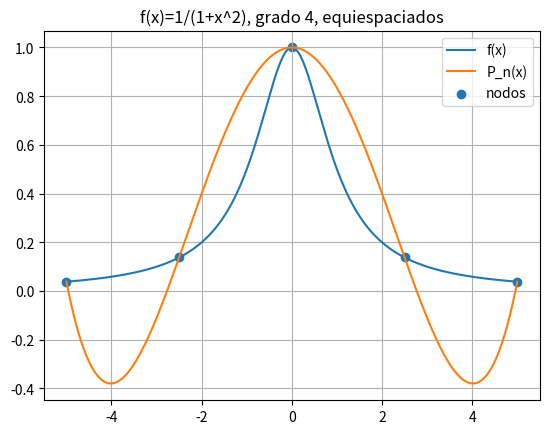
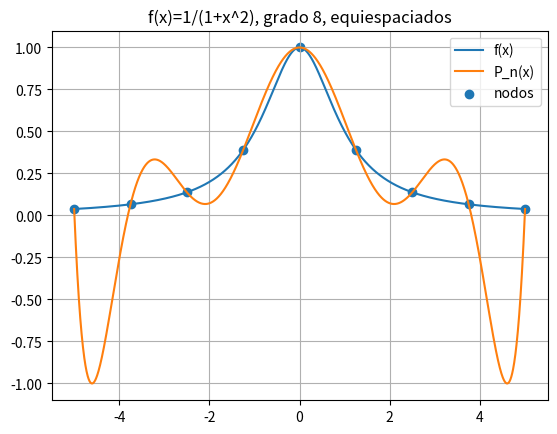
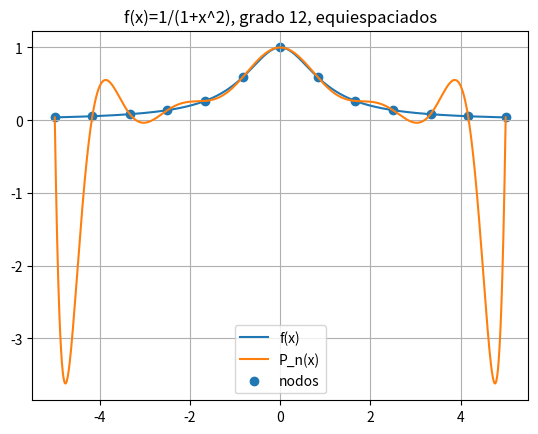
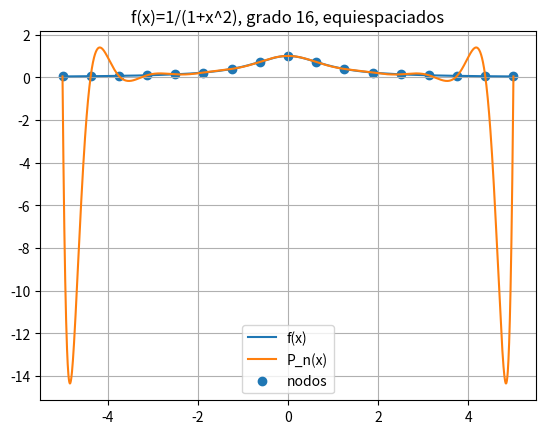
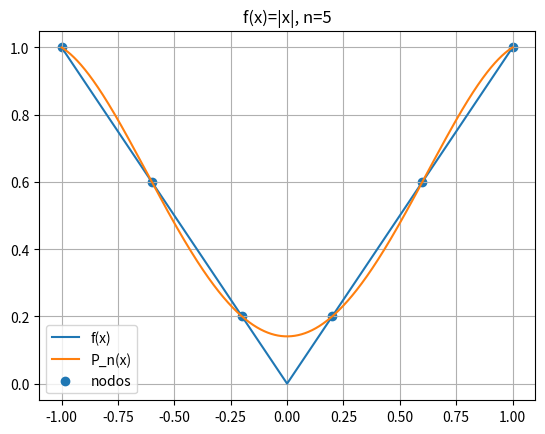
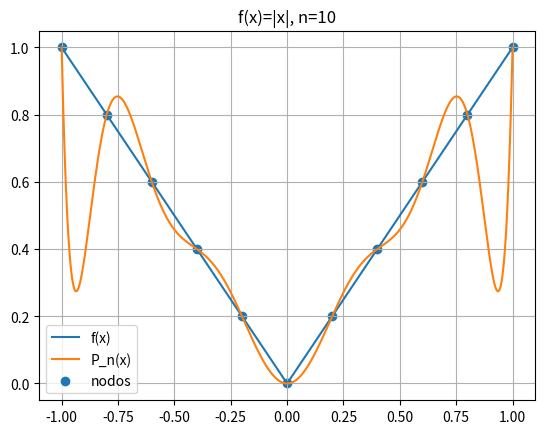
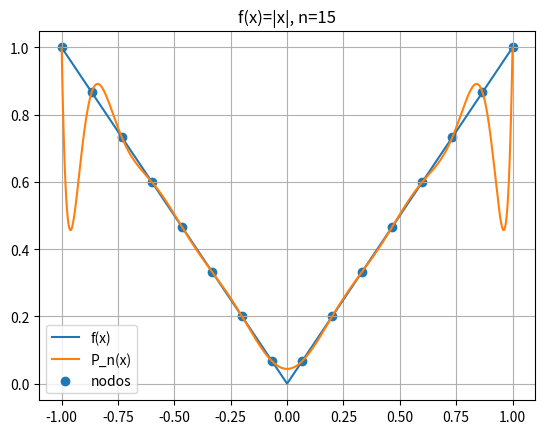
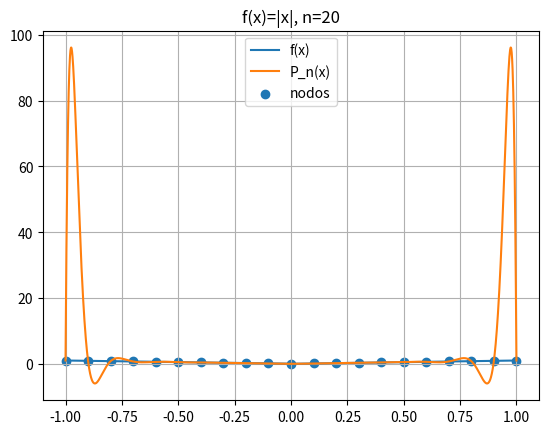

The matplotlib source for these figures, in order:
import numpy as np
import matplotlib.pyplot as plt

# EJERCICIO 4

def diferencia_dividida(x:list, y:list) -> list:
    """
    Calcula la tabla de diferencias divididas.
    Args:
        - x(list(int)): valores en el eje x de los puntos
        - y(list(int)): imagenes de los valores x en la funcion
    Return:
        - dd(list(int)): lista con las diferencias divididas de cada orden
    """
    n = len(x)
    dd = y.copy()

    for k in range(1, n):
        for i in range(n-1, k-1, -1):
            dd[i] = (dd[i] - dd[i-1]) / (x[i] - x[i-k])

    return dd


def polinomio_interpolador_newton(x:list, y:list, t:float) -> float:
    """
    Calcula la aproximación de un valor t.
    Args:
        - x(list(int)): valores en el eje x de los puntos
        - y(list(int)): imagenes de los valores x en la funcion
        - t(float): valor a aproximar
    Return:
        - p(float): aproximación del valor t en el polinomio interpolador
    """
    # t tiene que estar entre los valores de x
    if t<x[0] or t>x[-1]:
        raise ValueError("El punto a aproximar debe estar en un rango entre los valores de x")

    a = diferencia_dividida(x, y)

    p = a[-1]
    
    for i in range(len(a)-2, -1, -1):
        p = a[i] + (t-x[i]) * p

    return p


# EJERCICIO 5

def evaluar_en_lista(x, y, t_list):
    return [polinomio_interpolador_newton(x, y, t) for t in t_list]

def grafica_polinomio_interpolador(f, x_nodes, y_nodes, a, b, m=1000):
    x_grid = np.linspace(a, b, m).tolist()
    y_f = f(np.array(x_grid))
    y_p = np.array(evaluar_en_lista(x_nodes, y_nodes, x_grid))

    plt.figure()
    plt.plot(x_grid, y_f)
    plt.plot(x_grid, y_p)
    plt.scatter(x_nodes, y_nodes)
    plt.grid(True)
    plt.legend(["f(x)", "P_n(x)", "nodos"])
    plt.show()

# EJERCICIO 6

def f_6(x):
    return 1/(1+x**2)

def f_7(x):
    return (np.sin(x))

def ejercicio_6():
    a, b = -5, 5
    x_grid = np.linspace(a, b, 2000).tolist()

    for n in [4, 8, 12, 16]:
        x_nodes = np.linspace(a, b, n+1).tolist()
        y_nodes = f_6(np.array(x_nodes)).tolist()

        y_p = np.array(evaluar_en_lista(x_nodes, y_nodes, x_grid))
        y_f = f_6(np.array(x_grid))

        err = np.max(np.abs(y_f - y_p))
        print(f"\t· Grado {n}: error máximo aprox = {err:.3e}")

        plt.figure()
        plt.plot(x_grid, y_f)
        plt.plot(x_grid, y_p)
        plt.scatter(x_nodes, y_nodes)
        plt.title(f"f(x)=1/(1+x^2), grado {n}, equiespaciados")
        plt.legend(["f(x)", "P_n(x)", "nodos"])
        plt.grid(True)
        plt.show()

# EJERCICIO 8

def ejercicio_8():
    a, b = -1, 1
    x_grid = np.linspace(a, b, 2000).tolist()

    for n in [5, 10, 15, 20]:
        x_nodes = [-1 + 2*k/n for k in range(n+1)]
        y_nodes = [abs(xi) for xi in x_nodes]

        y_p = np.array(evaluar_en_lista(x_nodes, y_nodes, x_grid))
        y_f = np.abs(np.array(x_grid))

        plt.figure()
        plt.plot(x_grid, y_f)
        plt.plot(x_grid, y_p)
        plt.scatter(x_nodes, y_nodes)
        plt.title(f"f(x)=|x|, n={n}")
        plt.legend(["f(x)", "P_n(x)", "nodos"])
        plt.grid(True)
        plt.show()


if __name__ == "__main__":

    print("Test")
    x = [1,2,3]
    y = [0,3,8]
    t = 1.75
    print(f"Calcular la aproximación de {t} dados los puntos x = {x}, y = {y}")
    print(f"f[{t}] = {polinomio_interpolador_newton(x, y, t)}")

    # EJERCICIO 6
    print("\nPolinomio interpolador de la funcion 1/(1+x2) en [-5,5]")
    ejercicio_6()
    """
    Según la formula del error, con nodos equidistantes el producto toma valores muy grandes cerca 
    de +-5, por lo que el error se amplifica en los extremos.
    """
    # EJERCICIO 7
    """
    Si probamos el ejercicio 6 con la funcion f = sin(x) (cambiar código ej6), podemos observar como 
    el error va disminuyendo considerablemente a medida que aumentamos el grado del polinomio, es decir,
    el número de puntos que interpolamos.
    """

    # EJERCICIO 8
    ejercicio_8()
    """
    Pn interpola los puntos pero cerca de 0 suele fallar mas, porque |x| tiene una punta en  0 
    y los polinomios no la pueden imitar bien. Por lo tanto, la interpolacion converge de manera
    más lenta y el mayor error está alrededor de 0.
    """
